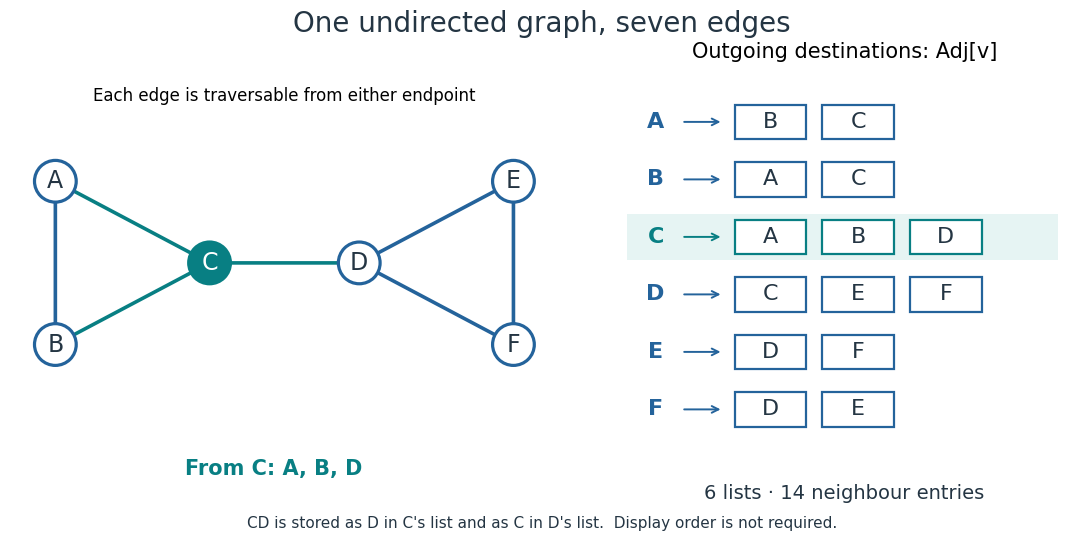

Source code (Python): (Note: this script raises an exception after producing the figure.)
"""Draw an original six-vertex graph and its adjacency lists.

Run from _media; writes adjacency-list-six-vertex-graph.png to the CWD.
Tested with Python 3.14, matplotlib 3.10.7; no external image assets.
"""

from pathlib import Path

import matplotlib.pyplot as plt
from matplotlib.patches import Circle, FancyArrowPatch, Rectangle


VERTICES = tuple("ABCDEF")
EDGES = ("AB", "AC", "BC", "CD", "DE", "DF", "EF")
BLUE = "#24639b"
TEAL = "#087f83"
INK = "#243543"


def main():
    lists = {v: [] for v in VERTICES}
    for u, v in EDGES:
        lists[u].append(v)
        lists[v].append(u)
    assert len(EDGES) == 7 and sum(map(len, lists.values())) == 14
    plt.rcParams.update({"font.size": 13, "font.family": "DejaVu Sans"})
    fig = plt.figure(figsize=(11.2, 5.5), dpi=100, facecolor="white")
    graph_ax = fig.add_axes((0.025, 0.18, 0.49, 0.64))
    list_ax = fig.add_axes((0.57, 0.15, 0.40, 0.69))
    fig.suptitle("One undirected graph, seven edges", y=0.96, fontsize=20, color=INK)
    graph_ax.set_title("Each edge is traversable from either endpoint", fontsize=12, pad=22)
    positions = {"A": (0, 1.8), "B": (0, 0), "C": (1.7, 0.9),
                 "D": (3.35, 0.9), "E": (5.05, 1.8), "F": (5.05, 0)}
    for u, v in EDGES:
        a, b = positions[u], positions[v]
        color = TEAL if "C" in (u, v) else BLUE
        graph_ax.add_patch(FancyArrowPatch(a, b, arrowstyle="-", color=color,
                                          linewidth=2.6, zorder=1))
    for v, pos in positions.items():
        graph_ax.add_patch(Circle(pos, 0.23, facecolor=TEAL if v == "C" else "white",
                                  edgecolor=TEAL if v == "C" else BLUE, linewidth=2.3, zorder=2))
        graph_ax.text(*pos, v, ha="center", va="center", fontsize=17,
                      color="white" if v == "C" else INK, zorder=3)
    graph_ax.set(xlim=(-0.5, 5.55), ylim=(-0.55, 2.35), aspect="equal")
    graph_ax.axis("off")
    list_ax.set_title("Outgoing destinations: Adj[v]", fontsize=15, pad=13)
    for row, v in enumerate(VERTICES):
        y = 5 - row
        color = TEAL if v == "C" else BLUE
        if v == "C":
            list_ax.add_patch(Rectangle((-0.63, y - 0.40), 4.52, 0.8,
                                        facecolor="#e6f4f3", edgecolor="none", zorder=0))
        list_ax.text(-0.33, y, v, ha="center", va="center", color=color, weight="bold", fontsize=16)
        list_ax.add_patch(FancyArrowPatch((-0.06, y), (0.38, y), arrowstyle="->",
                                         mutation_scale=12, linewidth=1.4, color=color))
        for col, neighbour in enumerate(lists[v]):
            x = 0.5 + col * 0.92
            list_ax.add_patch(Rectangle((x, y - 0.30), 0.75, 0.60,
                                        facecolor="white", edgecolor=color, linewidth=1.6))
            list_ax.text(x + 0.375, y, neighbour, ha="center", va="center", color=INK, fontsize=16)
    list_ax.set(xlim=(-0.7, 4), ylim=(-0.8, 5.8))
    list_ax.axis("off")
    fig.text(0.26, 0.115, "From C: A, B, D", ha="center", color=TEAL, fontsize=15, weight="bold")
    fig.text(0.77, 0.07, "6 lists · 14 neighbour entries", ha="center", color=INK, fontsize=14)
    fig.text(0.50, 0.018, "CD is stored as D in C's list and as C in D's list.  Display order is not required.",
             ha="center", color=INK, fontsize=11)
    fig.savefig(Path.cwd() / (Path(__file__).stem + ".png"), dpi=100, facecolor="white", transparent=False)
    plt.close(fig)


if __name__ == "__main__":
    main()
